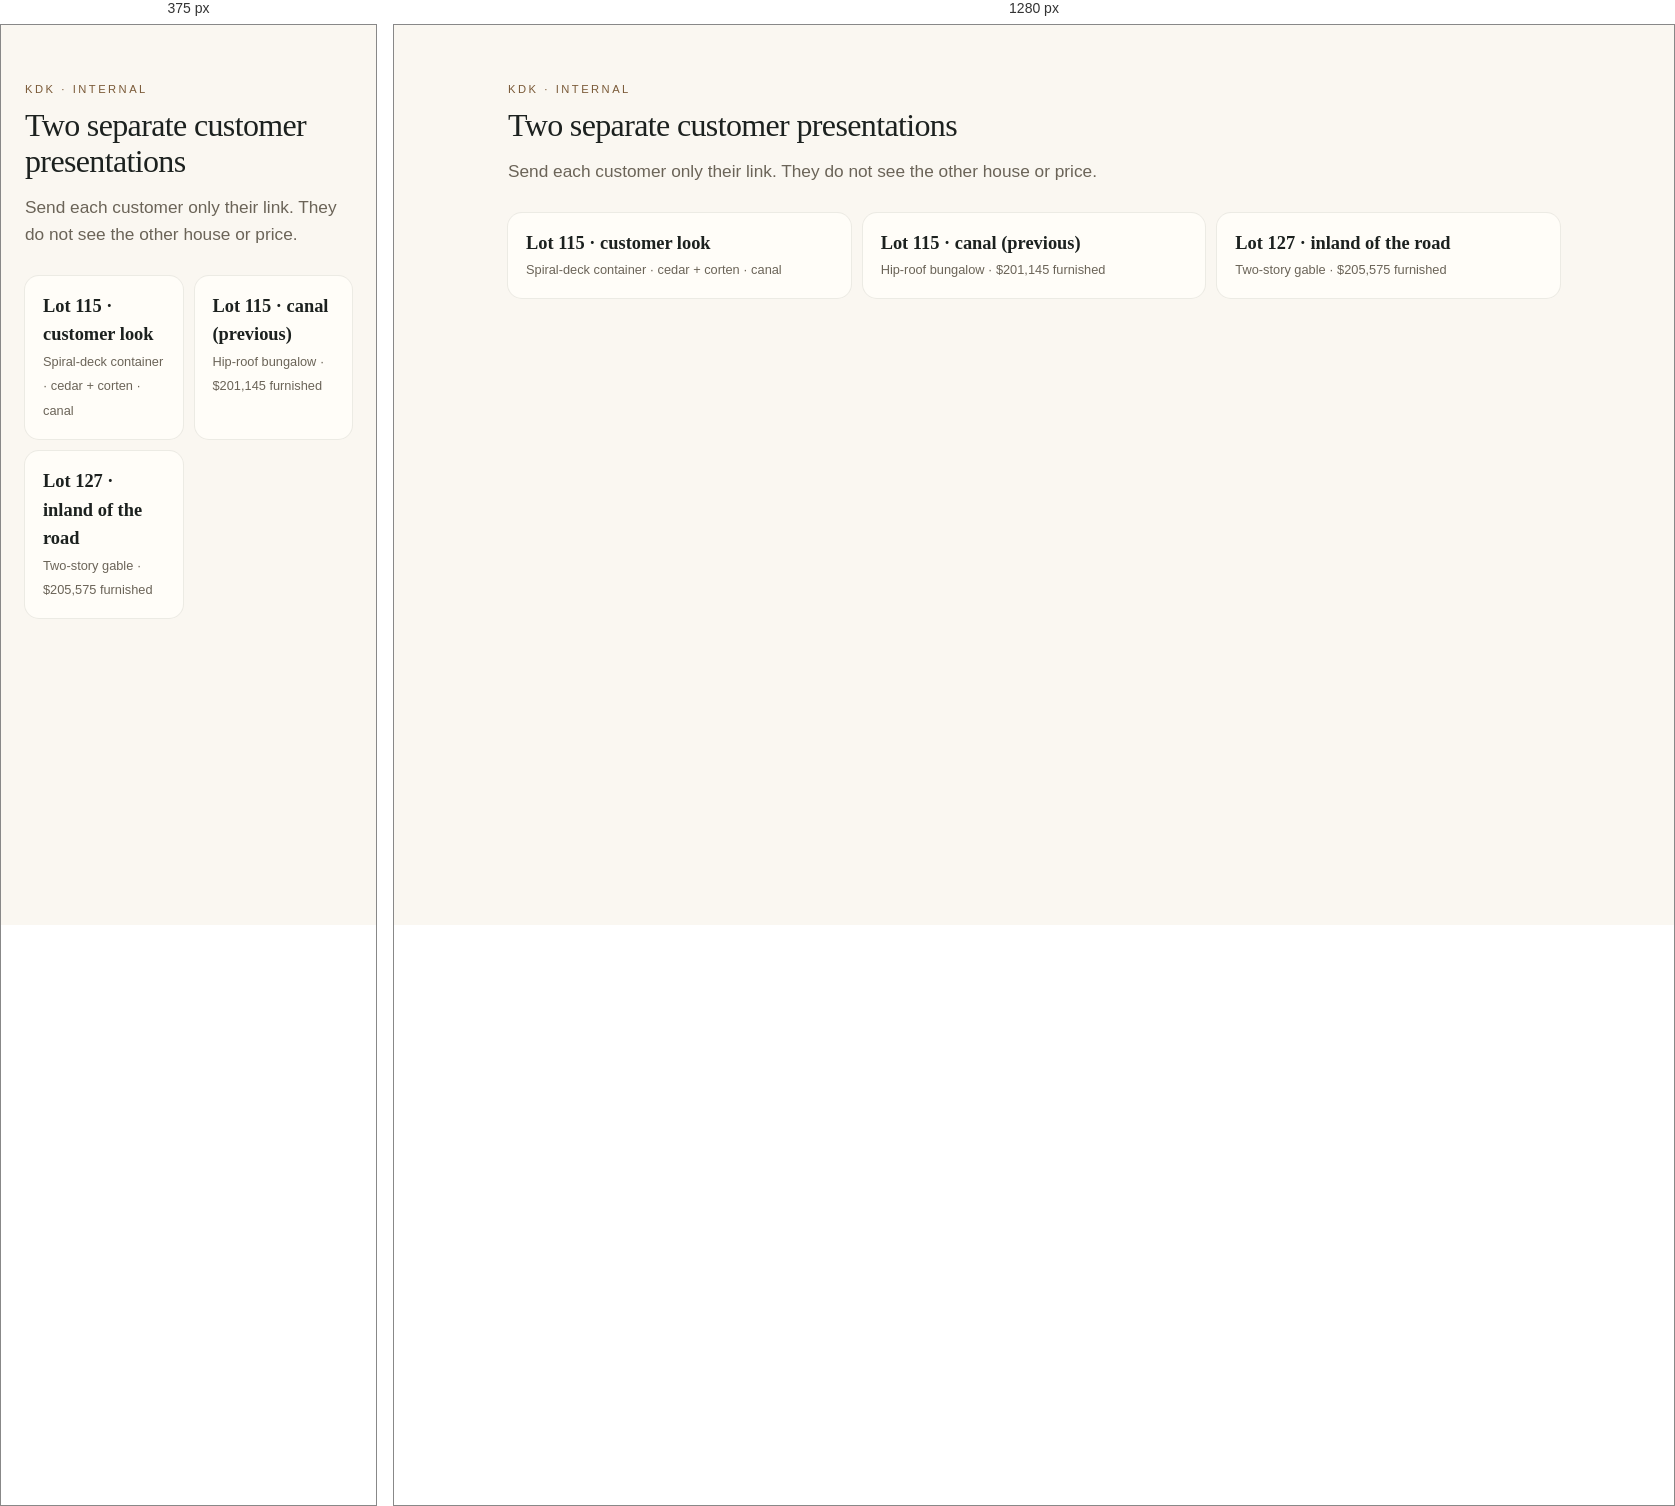
Rendered at 375 px and 1280 px, left to right.

<!-- file: index.html -->
<!doctype html>
<html lang="en">
<head>
  <meta charset="utf-8" />
  <meta name="viewport" content="width=device-width, initial-scale=1" />
  <title>Moonlight Bay · two customer homes</title>
  <link rel="stylesheet" href="lot-115/styles.css" />
</head>
<body>
  <main class="wrap">
    <p class="kicker">KDK · internal</p>
    <h1>Two separate customer presentations</h1>
    <p class="lede">Send each customer only their link. They do not see the other house or price.</p>
    <div class="facts" style="margin-top:28px">
      <div><strong><a href="/lot-115">Lot 115 · customer look</a></strong><span>Spiral-deck container · cedar + corten · canal</span></div>
      <div><strong><a href="lot-115/">Lot 115 · canal (previous)</a></strong><span>Hip-roof bungalow · $201,145 furnished</span></div>
      <div><strong><a href="lot-127/">Lot 127 · inland of the road</a></strong><span>Two-story gable · $205,575 furnished</span></div>
    </div>
  </main>
</body>
</html>


/* @media block from lot-115/styles.css */
@media (min-width: 800px) { .tables { grid-template-columns: 1fr 1fr; } }